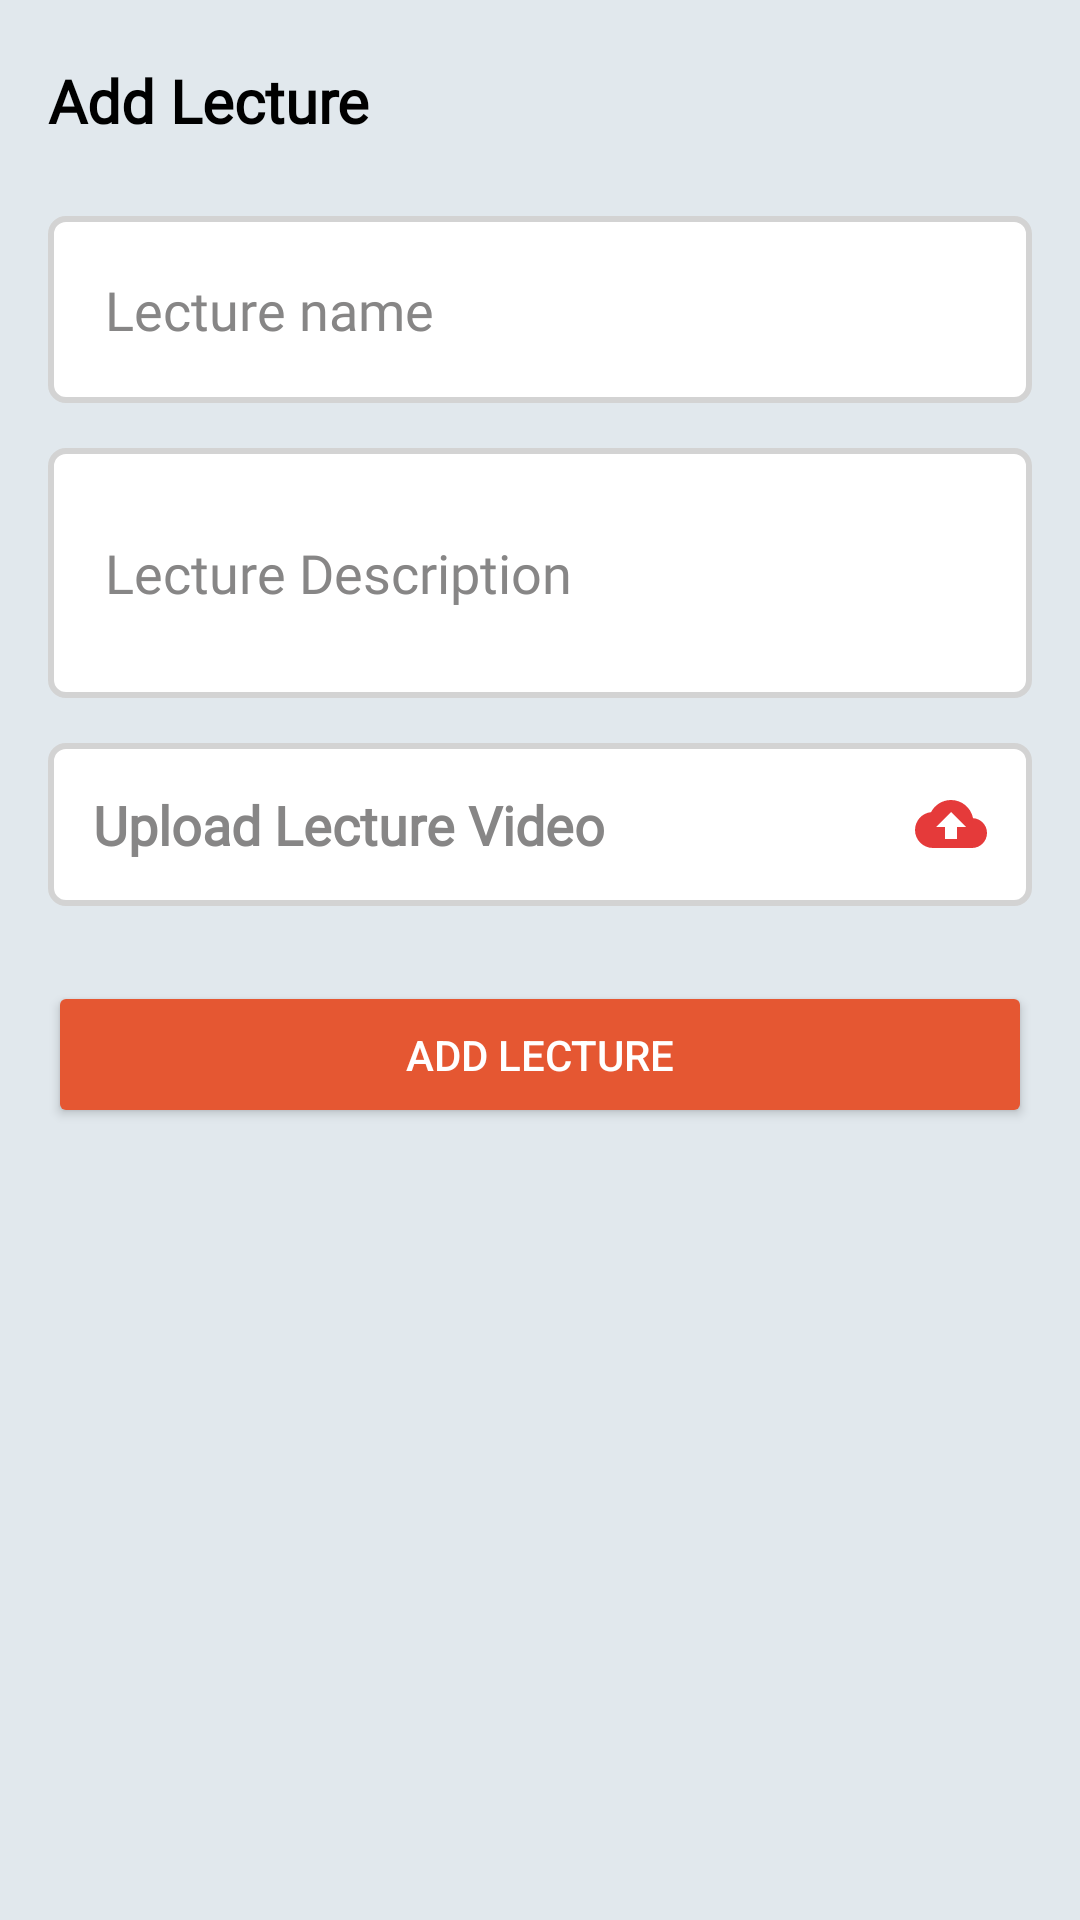

Here is an Android app screen rendered from its layout file. Give the layout XML and the strings, colors and styles it references.
<!-- AndroidManifest.xml: application theme Theme.Mlearning -->
<!-- res/layout/fragment_add_lecture.xml -->
<?xml version="1.0" encoding="utf-8"?>
<layout xmlns:android="http://schemas.android.com/apk/res/android"
    xmlns:app="http://schemas.android.com/apk/res-auto"
    xmlns:tools="http://schemas.android.com/tools">

    <data>

    </data>

    <androidx.constraintlayout.widget.ConstraintLayout
        android:layout_width="match_parent"
        android:layout_height="match_parent"
        android:background="@color/back_ground"
        tools:context=".teacher.ui.fragments.lectures.add_lecture.AddLectureFragment">

        <TextView
            android:id="@+id/tv_addCourse"
            android:layout_width="wrap_content"
            android:layout_height="wrap_content"
            android:layout_marginStart="16dp"
            android:layout_marginTop="20dp"
            android:fontFamily="@font/font2"
            android:text="Add Lecture"
            android:textColor="@color/black"
            android:textSize="20sp"
            android:textStyle="bold"
            app:layout_constraintLeft_toLeftOf="parent"
            app:layout_constraintTop_toTopOf="parent" />


        <LinearLayout
            android:id="@+id/linearLayout"
            android:layout_width="match_parent"
            android:layout_height="wrap_content"
            android:layout_marginStart="16dp"
            android:layout_marginTop="10dp"
            android:layout_marginEnd="16dp"
            android:orientation="vertical"
            app:layout_constraintEnd_toEndOf="parent"
            app:layout_constraintStart_toStartOf="parent"
            app:layout_constraintTop_toBottomOf="@+id/tv_addCourse">

            <EditText
                android:id="@+id/ed_lectureName"
                android:layout_width="match_parent"
                android:layout_height="wrap_content"
                android:layout_marginTop="15dp"
                android:background="@drawable/ed_shape"
                android:fontFamily="@font/font1"
                android:hint="Lecture name"
                android:padding="19dp"
                android:textColor="@color/black"
                android:textColorHint="#878686" />

            <EditText
                android:id="@+id/ed_lectureDescription"
                android:layout_width="match_parent"
                android:layout_height="wrap_content"
                android:layout_marginTop="15dp"
                android:background="@drawable/ed_shape"
                android:fontFamily="@font/font1"
                android:hint="Lecture Description"
                android:minLines="2"
                android:padding="19dp"
                android:textColor="@color/black"
                android:textColorHint="#878686" />


            <EditText
                android:id="@+id/ed_lectureVideo"
                android:layout_width="match_parent"
                android:layout_height="wrap_content"
                android:layout_marginTop="15dp"
                android:background="@drawable/ed_shape"
                android:drawableEnd="@drawable/ic_upload"
                android:focusable="false"
                android:fontFamily="@font/font1"
                android:hint="Upload Lecture Video"
                android:padding="15dp"
                android:textColor="@color/black"
                android:textColorHint="#878686"
                android:textStyle="bold" />

            <Button
                android:id="@+id/btn_addLecture"
                android:layout_width="match_parent"
                android:layout_height="wrap_content"
                android:layout_marginTop="25dp"
                android:backgroundTint="@color/color_button"
                android:padding="15dp"
                android:text="Add Lecture"
                android:textColor="@color/white" />
        </LinearLayout>

        <ProgressBar
            android:id="@+id/progressBar"
            style="?android:attr/progressBarStyle"
            android:layout_width="wrap_content"
            android:layout_height="wrap_content"
            android:visibility="gone"
            app:layout_constraintBottom_toBottomOf="parent"
            app:layout_constraintEnd_toEndOf="parent"
            app:layout_constraintStart_toStartOf="parent"
            app:layout_constraintTop_toTopOf="parent" />


    </androidx.constraintlayout.widget.ConstraintLayout>
</layout>
<!-- resources referenced by this layout -->
<resources>
  <color name="back_ground">#E1E8ED</color>
  <color name="black">#FF000000</color>
  <color name="color_button">#E55732</color>
  <color name="white">#FFFFFFFF</color>
  <!-- drawable ed_shape (drawable) -->
  <?xml version="1.0" encoding="utf-8"?>
  <shape xmlns:android="http://schemas.android.com/apk/res/android" android:shape="rectangle">
      <stroke
          android:width="2dp"
          android:color="@color/gray" />
      <corners android:radius="5dp"/>
  
      <solid android:color="@color/white"/>
  </shape>
  <!-- drawable ic_upload (drawable) -->
  <vector android:height="24dp" android:tint="#E53A3A"
      android:viewportHeight="24" android:viewportWidth="24"
      android:width="24dp" xmlns:android="http://schemas.android.com/apk/res/android">
      <path android:fillColor="@android:color/white" android:pathData="M19.35,10.04C18.67,6.59 15.64,4 12,4 9.11,4 6.6,5.64 5.35,8.04 2.34,8.36 0,10.91 0,14c0,3.31 2.69,6 6,6h13c2.76,0 5,-2.24 5,-5 0,-2.64 -2.05,-4.78 -4.65,-4.96zM14,13v4h-4v-4H7l5,-5 5,5h-3z"/>
  </vector>
  <style name="Theme.Mlearning" parent="Theme.MaterialComponents.DayNight.DarkActionBar">
          
          <item name="colorPrimary">@color/new_color2</item>
          <item name="colorPrimaryVariant">@color/new_color2</item>
          <item name="colorOnPrimary">@color/black</item>
          
          <item name="colorSecondary">@color/new_color2</item>
          <item name="colorSecondaryVariant">@color/teal_200</item>
          <item name="colorOnSecondary">@color/black</item>
          
          <item name="android:statusBarColor" tools:targetApi="l">?attr/colorPrimaryVariant</item>
          
          <item name="floatingActionButtonStyle">@style/FloatingActionButtonStyle</item>
          <item name="android:popupMenuStyle">@style/PopupMenu</item>
      </style>
  <color name="gray">#D3D3D3</color>
  <color name="new_color2">#69B8E0</color>
  <color name="teal_200">#FF03DAC5</color>
  <style name="FloatingActionButtonStyle" parent="Widget.Design.FloatingActionButton">
          <item name="shapeAppearanceOverlay">@style/fab_rounded</item>
      </style>
  <style name="PopupMenu" parent="@android:style/Widget.PopupMenu">
          <item name="android:popupBackground">#F5F8FA</item>
  
      </style>
  <style name="fab_rounded" parent="ShapeAppearance.MaterialComponents.SmallComponent">
          <item name="cornerSize">25%</item>&gt;
  
      </style>
</resources>
